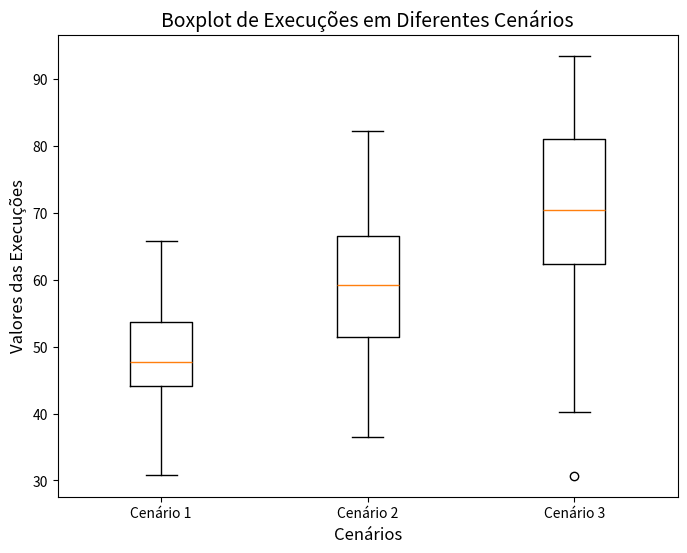

Source code (Python):
import matplotlib.pyplot as plt
import numpy as np

## Cada cenario desse é uma configuração que você colocou no seu algoritmo.
## E para cada configuração, você executou 30 vezes.
## Os valores que estao nessa lista, exemplifica o resultado obtido da função objetivo em cada execução
## Você pode criar quantos cenarios quiser.
cenario_1 = [54.96714153, 48.61735699, 56.47688538, 65.23029856, 47.65846625, 47.65863043,
            65.79212816, 57.67434729, 45.30525614, 55.42560044, 45.36582307, 45.34270246,
            52.41962272, 30.86719755, 32.75082167, 44.37712471, 39.8716888,  53.14247333,
            40.91975924, 35.87696299, 64.65648769, 47.742237,   50.67528205, 35.75251814,
            44.55617275, 51.1092259,  38.49006423, 53.75698018, 43.9936131,  47.0830625]
cenario_2 = [52.77952065, 82.22733821, 59.8380333,  47.30746885, 69.87053895, 45.3498762,
            62.50636314, 36.48395851, 44.06176741, 62.36233483, 68.86159896, 62.05641937,
            58.61222061, 56.38675565, 42.25773612, 51.3618695,  54.47233475, 72.68546671,
            64.12341947, 38.84351814, 63.88900763, 55.37901264, 51.876936,   67.34011547,
            72.37199427, 71.17536143, 49.92938972, 56.28945149, 63.97516118, 71.70654153]
cenario_3 = [62.81238643, 67.21511535, 53.40497539, 52.05690064, 82.18788734, 90.34360043,
            68.91984818, 85.05299347, 75.42454038, 60.32320368, 75.42093408, 93.0705485,
            69.46260941, 93.46965484, 30.70382344, 82.32853757, 71.30570602, 65.51488974,
            71.37641165, 40.18646628, 66.70492168, 75.35668857, 92.16841067, 62.22594673,
            57.87259596, 62.47364435, 83.73103177, 74.93126664, 62.05359694, 77.6990115]


dados = [cenario_1, cenario_2, cenario_3]

# Criando o boxplot
plt.figure(figsize=(8, 6))
plt.boxplot(dados, labels=['Cenário 1', 'Cenário 2', 'Cenário 3'])

# Adicionando título e rótulos aos eixos
plt.title('Boxplot de Execuções em Diferentes Cenários', fontsize=14)
plt.xlabel('Cenários', fontsize=12)
plt.ylabel('Valores das Execuções', fontsize=12)

# Mostrando o gráfico
plt.show()